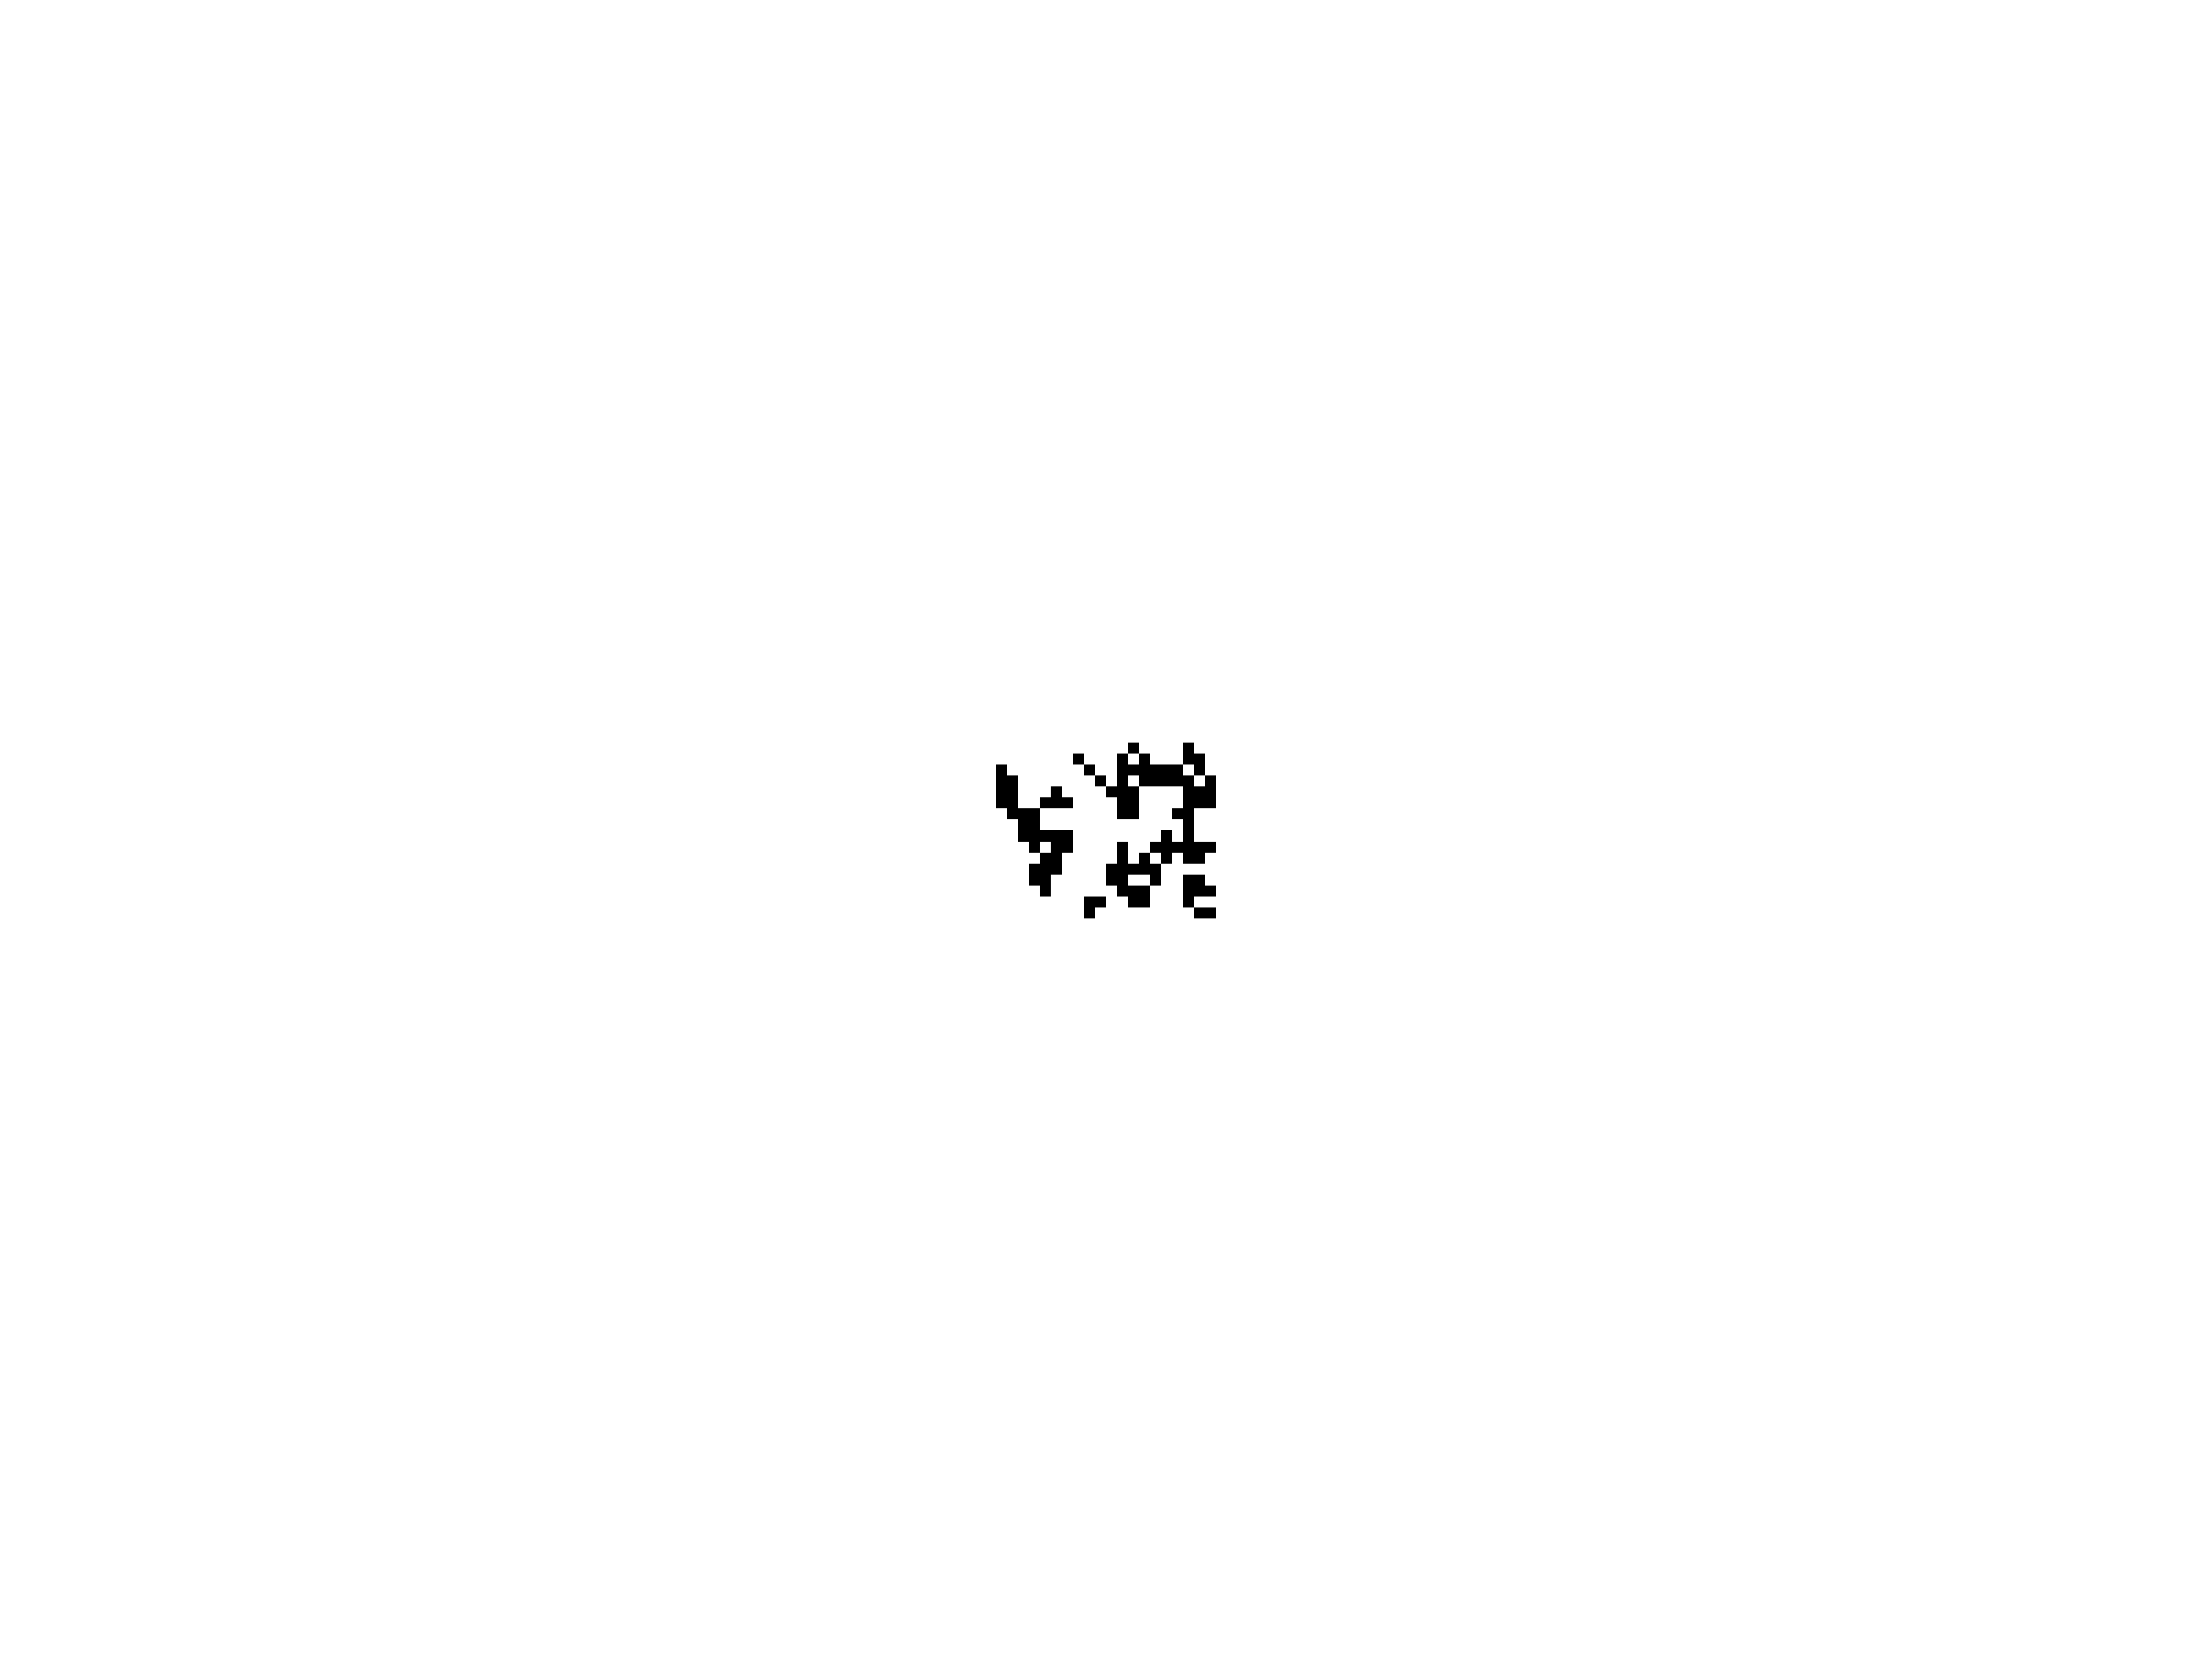

The script that saved this image: (Note: this script raises an exception after producing the figure.)
import numpy as np
from scipy.signal import convolve2d
import matplotlib.pyplot as plt

# Create a maze using the cellular automaton approach described at
# https://scipython.com/blog/maze-generation-by-cellular-automaton/
# The frames for animation of the growth of the maze are saved to
# the subdirectory ca_frames/.
# [redacted]

def ca_step(X):
    """Evolve the maze by a single CA step."""

    K = np.ones((3, 3))
    n = convolve2d(X, K, mode='same', boundary='wrap') - X
    return (n == 3) | (X & ((n > 0) & (n < 6)))

# Maze size
nx, ny = 200, 150
X = np.zeros((ny, nx), dtype=np.bool)
# Size of initial random area (must be even numbers)
mx, my = 20, 16

# Initialize a patch with a random mx x my region
r = np.random.random((my, mx)) > 0.75
X[ny//2-my//2:ny//2+my//2, nx//2-mx//2:nx//2+mx//2] = r

# Total number of iterations
nit = 400
# Make an image every ipf iterations
ipf = 10

# Figure dimensions (pixels) and resolution (dpi)
width, height, dpi = 600, 450, 10
fig = plt.figure(figsize=(width/dpi, height/dpi), dpi=dpi)
ax = fig.add_subplot(111)

for i in range(nit):
    X = ca_step(X)
    if not i % ipf:
        print('{}/{}'.format(i,nit))
        im = ax.imshow(X, cmap=plt.cm.binary, interpolation='nearest')
        plt.axis('off')
        plt.savefig('ca_frames/_img{:04d}.png'.format(i), dpi=dpi)
        plt.cla()
    
